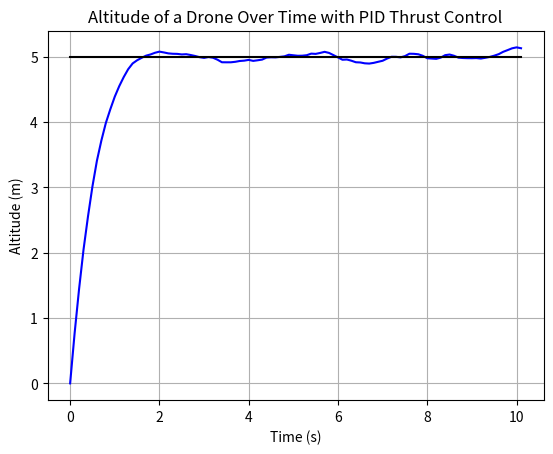

This chart was generated by the following Python code:
#!/usr/bin/env python3
# -*- coding: utf-8 -*-
"""
Created on Wed Oct 18 19:07:49 2023

[redacted]
"""

# Importing libraries
from numpy import random
import matplotlib.pyplot as plt

#------------------------------------------------------------------------------
# System specifications

mass = 1 # Mass in kg
gravity = 9.81 # Gravitational acceleration in m/s^2

# Simulation parameters
t_0 = 0
t_end = 10
dt = 0.1
height_0 = 0
velocity_0 = 0
disturbanceMagnitude = 5
damping = True
desiredHeight = 5

# Control parameters
kp = 7
ki = 3.6
kd = 1
dampingConst = 4

#------------------------------------------------------------------------------
# Variable initialisation

t = t_0
height = height_0
velocity = velocity_0

timeList = [t]
heightList = [height]
velocityList = [velocity]

iForce = 0
prev_error = 0

#------------------------------------------------------------------------------
# PID function definition

def PID(previousError, setPoint, processVariable):
    global iForce # Declare iForce as global
    
    error = setPoint - processVariable
    if damping:
        pForce = error * kp - velocity * dampingConst
    else:
        pForce = error * kp
    iForce += error * dt * ki
    dForce = (error - previousError) / dt * kd
    controlVariable = pForce + iForce + dForce
    return controlVariable

#------------------------------------------------------------------------------
# Running Loop

while t < t_end:
    # PID controller
    force = PID(prev_error, desiredHeight, height)
    force += (random.rand() - 0.5) * disturbanceMagnitude
    
    # State updates
    acceleration = force / mass - gravity
    velocity += acceleration * dt
    height += velocity * dt
    
    # Increment time
    t += dt
    
    # Store error buffer
    prev_error = desiredHeight - height
    
    # Append variables to lists for plotting
    timeList.append(t)
    heightList.append(height)
    velocityList.append(velocity)

#------------------------------------------------------------------------------
# Plotting results

plt.plot(timeList, heightList, 'b-')
plt.plot(timeList, [desiredHeight] * len(timeList), 'k-')
plt.title("Altitude of a Drone Over Time with PID Thrust Control")
plt.xlabel("Time (s)")
plt.ylabel("Altitude (m)")
plt.grid()
plt.show()